Photos from the image-classification dataset "Classification-of-Retinal-Occlusion" in the GitHub repository GGmaria/Classification-of-Retinal-Occlusion. Its 4 classes are: brvo, crvo, normal, rao.

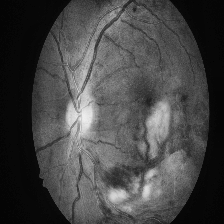
Label: brvo

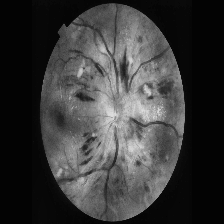
Label: crvo

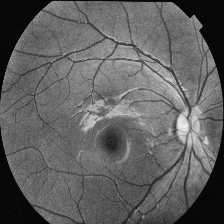
Label: normal

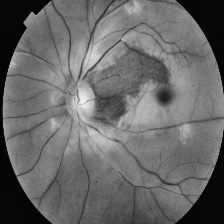
Label: rao

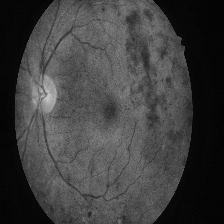
Label: brvo

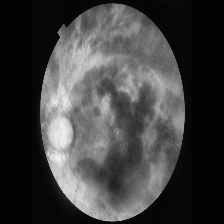
Label: crvo
